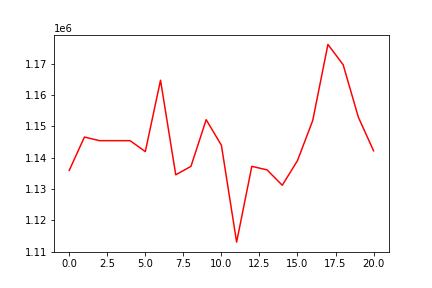

Values plotted in this chart, from the file beside it:
, 0
0, 1135933
1, 1146578
2, 1145432
3, 1145432
4, 1145432
5, 1141944
6, 1164723
7, 1134527
8, 1137234
9, 1152128
10, 1143966
11, 1113031
12, 1137233
13, 1136096
14, 1131191
15, 1139069
16, 1151848
17, 1176161
18, 1169686
19, 1152912
20, 1142199
